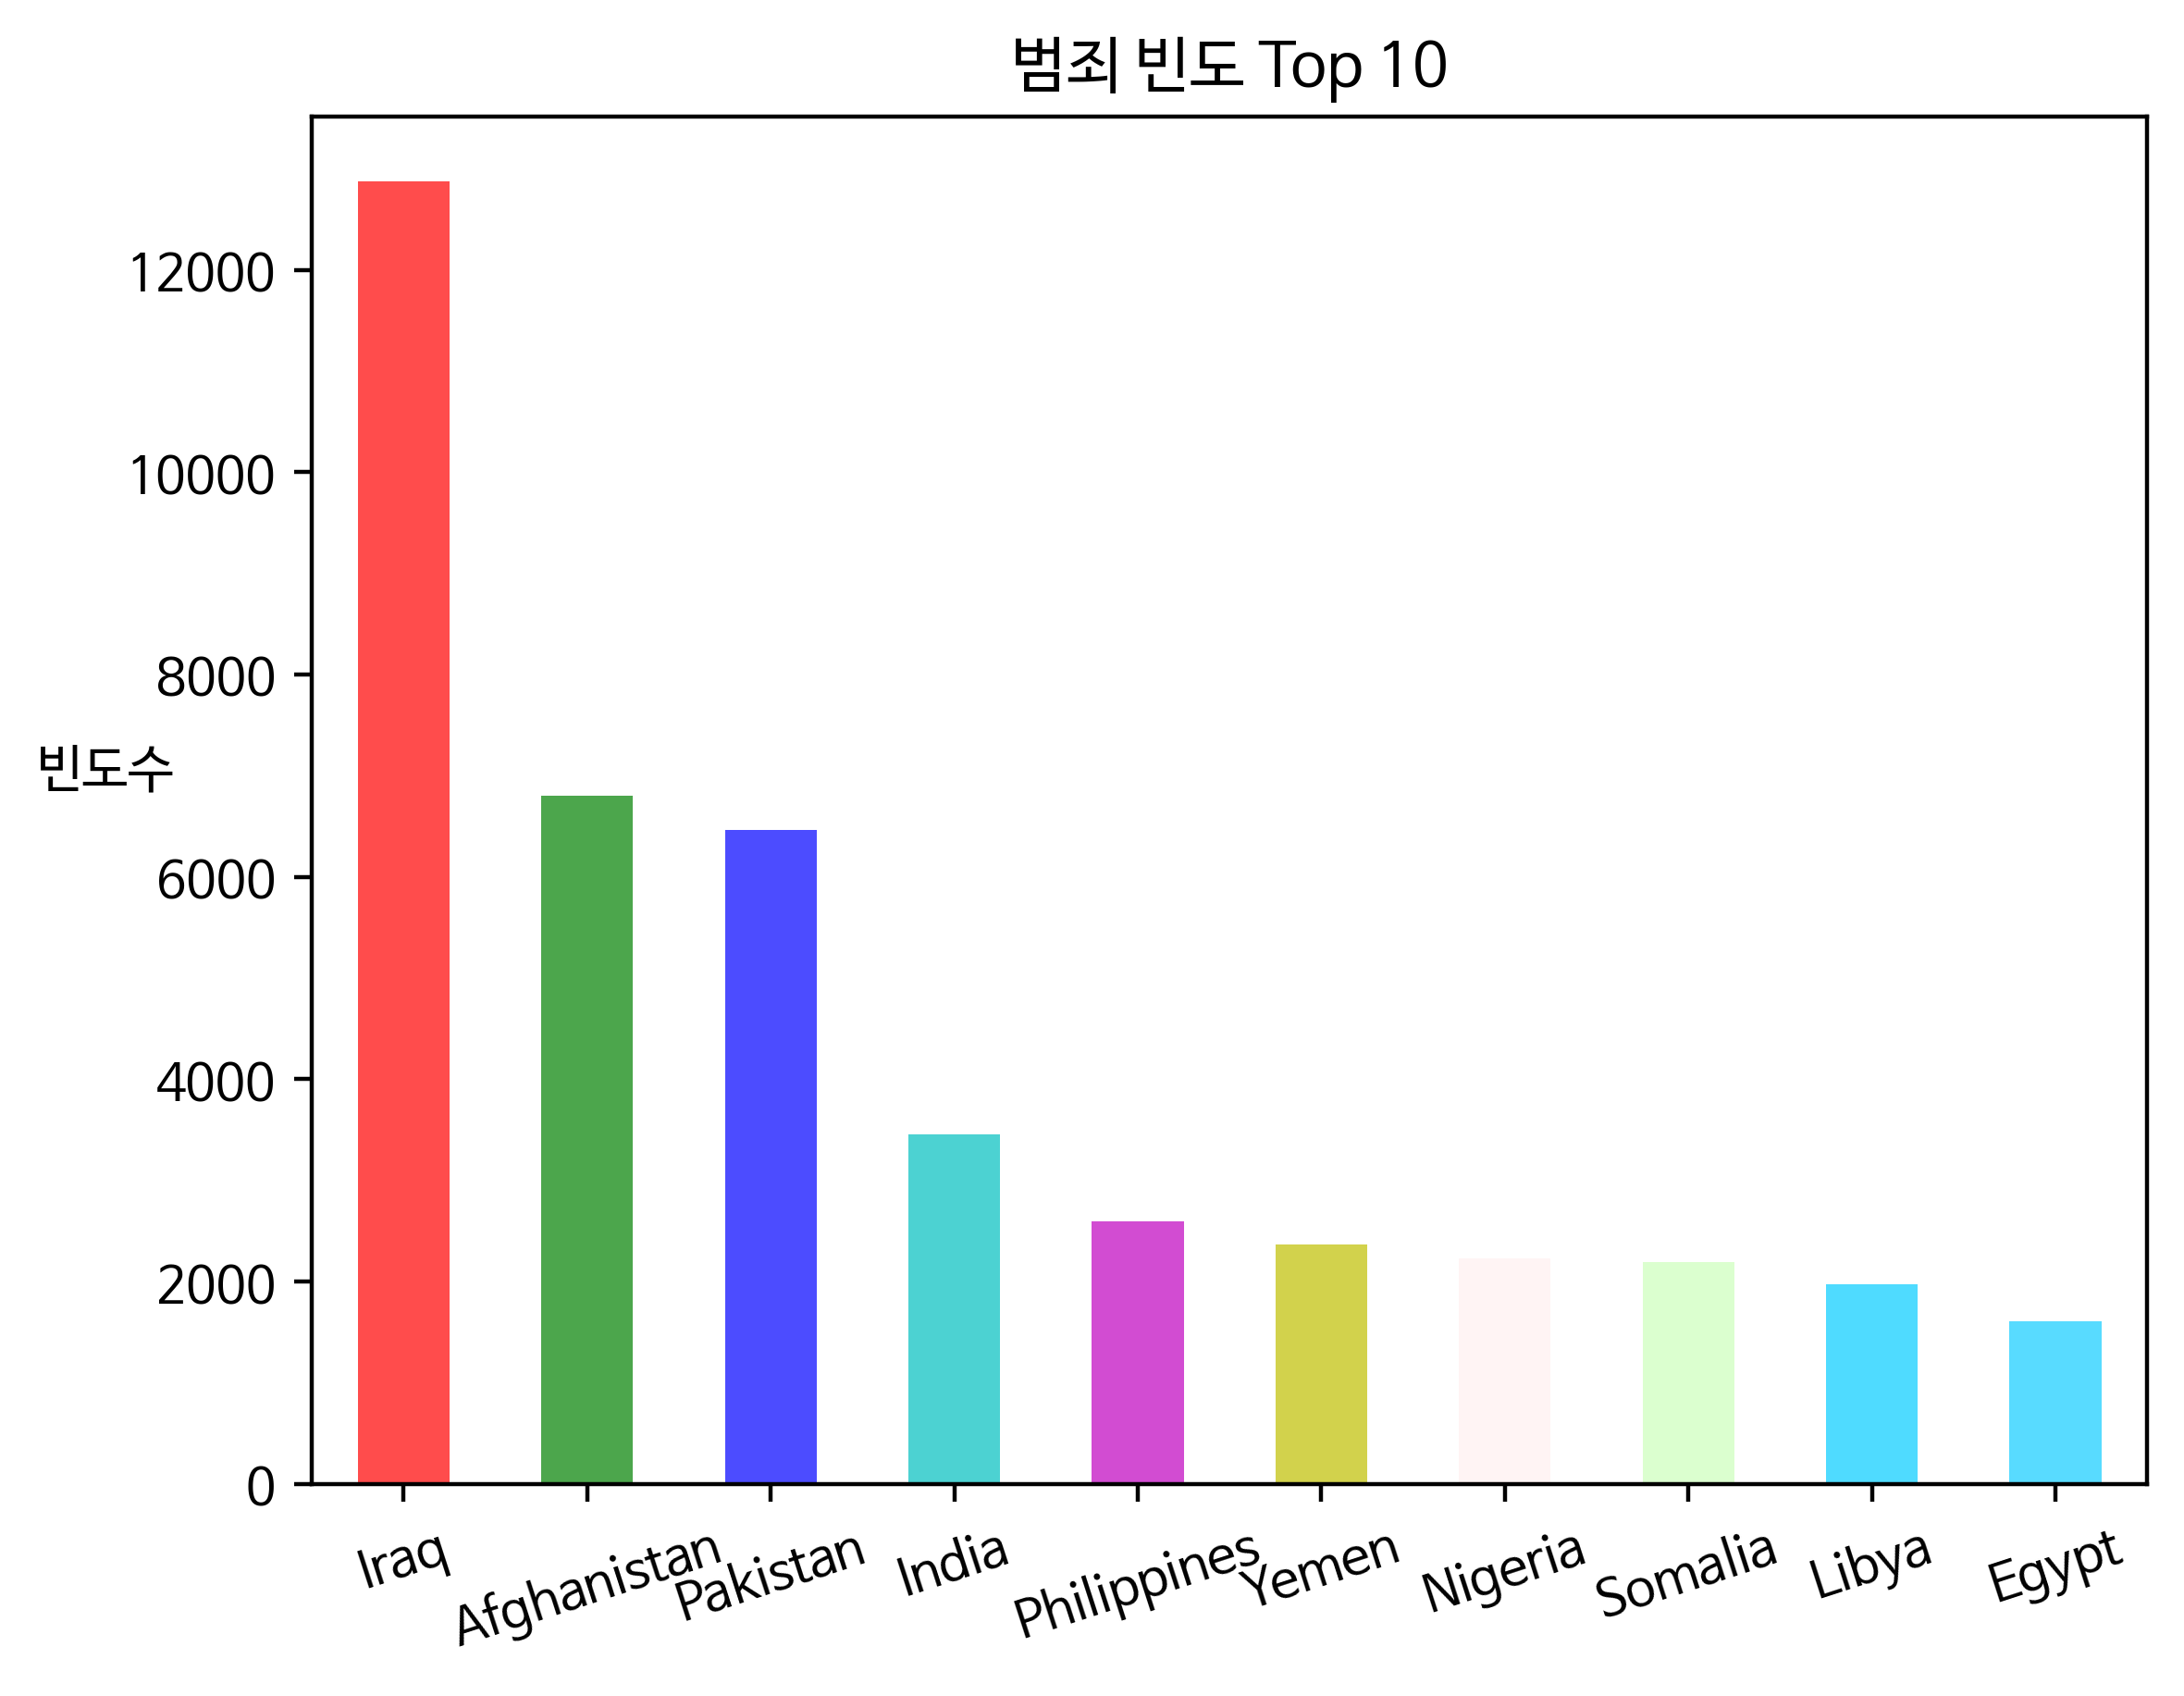

Recreate this plot in Python.
import cx_Oracle
import pandas as pd
import matplotlib.pyplot as plt
from pandas import Series

cx_Oracle.init_oracle_client(lib_dir="/usr/local/OracleXE/instantclient_19_26")

plt.rcParams['font.family'] = 'NanumBarunGothic'

conn = None
cur = None

try:
    loginfo = 'hr/1234@192.168.1.243:1521/xe'
    conn = cx_Oracle.connect(loginfo)
    cur = conn.cursor()

    sql = "select * from country_summary_top_10"
    cur.execute(sql)

    data = []
    country = []

    for result in cur:
        data.append(result[1])
        country.append(result[0])
        mycolor = ['r','g','b','c','m','y','#fff0f0','#ccffbb','#05ccff','#11ccff']

    charData = Series(data,index=country)
    charData.plot(kind='bar',rot=18,color=mycolor,grid=False, title='범죄 빈도 Top 10',alpha=0.7)

    plt.ylabel('빈도수',rotation=0)

    filename = 'p481_oracleTest.png'
    plt.savefig(filename,dpi=400,bbox_inches='tight')
    print(filename+ ' saved')
    plt.show()

    myframe = pd.read_sql(sql,conn,index_col='COUNTRY_TXT')
    print(type(myframe))
    print(myframe)

    # name = []
    # year = []
    # bindo = []

    # for result in cur:
    #     name.append(result[0])
    #     year.append(result[1])
    #     bindo.append(result[2])
    
    # myseries = Series(bindo, index=year,name='bindo')
    # print(myseries)

    # for idx in range(0,2):
    #     myframe = myseries.unstack(idx)
    #     print(myframe)
    #     myframe.plot(kind='bar',rot=0)
    #     plt.title('3개국 테러 발생 현황')

    #     filename = 'p481_oracleTest.png'
    #     plt.savefig(filename,dpi=400,bbox_inches='tight')
    #     print(filename+ ' saved')
    #     plt.show()

except Exception as err:
    print(err)

finally:
    if cur != None:
        cur.close()
    if conn != None:
        conn.close()

print("finished~!")